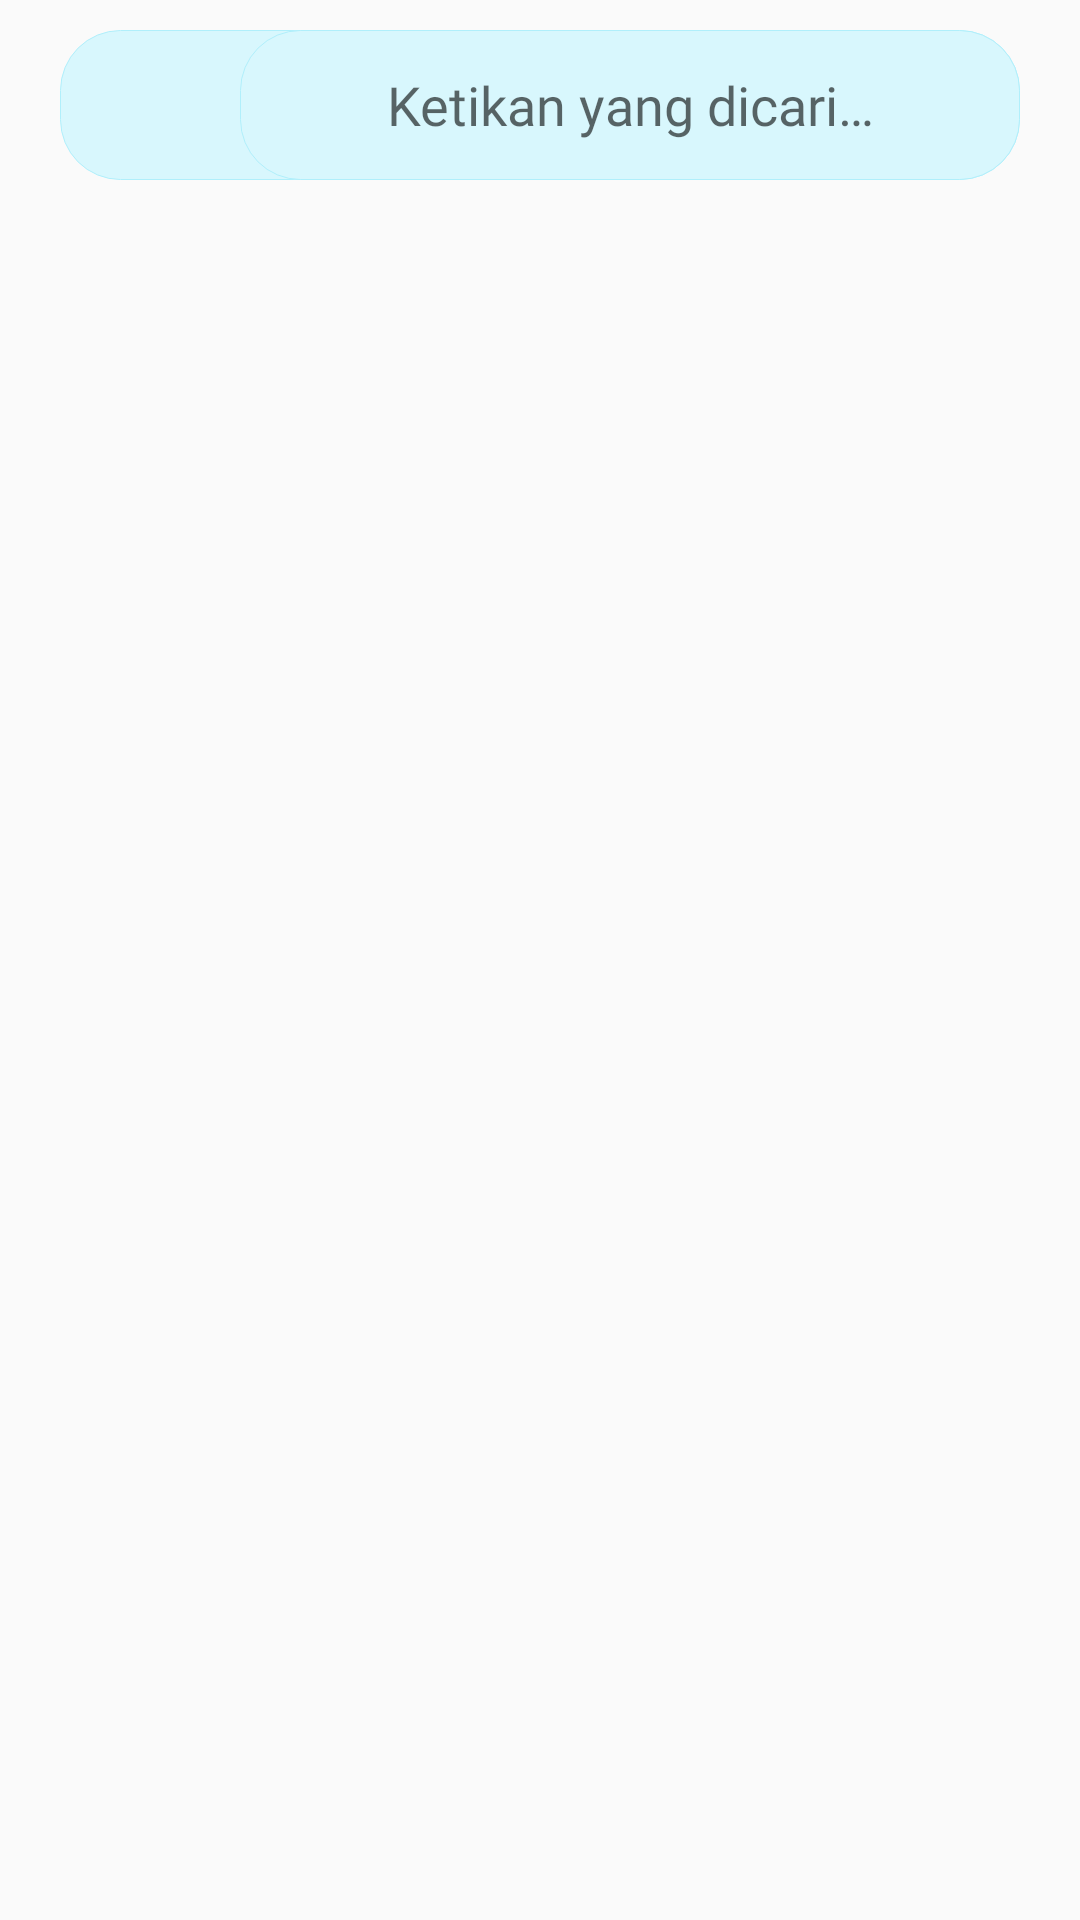

Produce the Android XML layout that renders to this screen, including the resource entries it uses.
<!-- AndroidManifest.xml: application theme AppTheme -->
<!-- res/layout/activity_grid.xml -->
<?xml version="1.0" encoding="utf-8"?>
<androidx.constraintlayout.widget.ConstraintLayout xmlns:android="http://schemas.android.com/apk/res/android"
    xmlns:app="http://schemas.android.com/apk/res-auto"
    xmlns:tools="http://schemas.android.com/tools"
    android:layout_width="match_parent"
    android:layout_height="match_parent"
    tools:context=".activities.GridActivity">

    <RelativeLayout
        android:id="@+id/rvSearch"
        android:layout_width="match_parent"
        android:layout_height="wrap_content"
        android:layout_marginTop="10dp"
        app:layout_constraintStart_toStartOf="parent"
        app:layout_constraintEnd_toEndOf="parent"
        app:layout_constraintTop_toTopOf="parent"
        android:layout_marginHorizontal="20dp"
        android:background="@drawable/button">

        <ImageView
            android:id="@+id/imgSearch"
            android:layout_width="30dp"
            android:layout_height="30dp"
            android:layout_centerVertical="true"
            android:layout_marginStart="15dp"
            android:src="@drawable/search"
            android:contentDescription="@string/search" />

        <EditText
            android:id="@+id/editTextSearch"
            android:layout_width="match_parent"
            android:layout_height="50dp"
            android:layout_alignParentTop="true"
            android:layout_toEndOf="@id/imgSearch"
            android:background="@drawable/button"
            android:fontFamily="@font/museosans"
            android:hint="@string/ketikan_yang_dicari"
            android:layout_marginStart="15dp"
            android:textAlignment="center"
            android:textColor="@color/colorBlack"
            android:inputType="text"
            android:autofillHints="" />
    </RelativeLayout>

    <androidx.recyclerview.widget.RecyclerView
        android:id="@+id/rv_grid_planets"
        android:layout_width="match_parent"
        android:layout_height="wrap_content"
        app:layout_constraintTop_toBottomOf="@+id/rvSearch"
        android:layout_marginTop="10dp"
        android:layout_marginBottom="10dp"
        tools:listitem="@layout/item_row_galaxy"
        app:layout_constraintStart_toStartOf="parent"
        app:layout_constraintEnd_toEndOf="parent"/>



</androidx.constraintlayout.widget.ConstraintLayout>
<!-- res/layout/item_row_galaxy.xml (included above) -->
<?xml version="1.0" encoding="utf-8"?>
<androidx.cardview.widget.CardView xmlns:android="http://schemas.android.com/apk/res/android"
    xmlns:app="http://schemas.android.com/apk/res-auto"
    xmlns:tools="http://schemas.android.com/tools"
    android:layout_width="match_parent"
    android:layout_height="wrap_content"
    android:orientation="horizontal"
    android:paddingLeft="12dp"
    android:paddingRight="12dp"
    app:cardCornerRadius="8dp"
    app:cardElevation="4dp"
    app:cardUseCompatPadding="true">

    <RelativeLayout
        android:id="@+id/card_border"
        android:layout_width="match_parent"
        android:layout_height="100dp">

        <de.hdodenhof.circleimageview.CircleImageView
            android:id="@+id/img_item_photo"
            android:layout_width="75dp"
            android:layout_height="75dp"
            android:layout_alignParentTop="true"
            android:layout_alignParentBottom="true"
            android:layout_centerVertical="true"
            android:layout_marginEnd="16dp"
            tools:src="@android:color/darker_gray" />

        <LinearLayout
            android:layout_width="match_parent"
            android:layout_height="wrap_content"
            android:layout_centerVertical="true"
            android:layout_toEndOf="@id/img_item_photo"
            android:orientation="vertical">

            <TextView
                android:id="@+id/tv_item_name"
                android:layout_width="match_parent"
                android:layout_height="wrap_content"
                android:layout_marginBottom="4dp"
                android:textSize="16sp"
                android:textStyle="bold"
                tools:text="@string/planet_name" />

            <TextView
                android:id="@+id/tv_item_detail"
                android:layout_width="match_parent"
                android:layout_height="wrap_content"
                android:ellipsize="end"
                android:maxLines="2"
                android:layout_marginEnd="10dp"
                tools:text="@string/detail" />
        </LinearLayout>

    </RelativeLayout>

</androidx.cardview.widget.CardView>
<!-- resources referenced by this layout -->
<resources>
  <color name="colorBlack">#432371</color>
  <!-- drawable button (drawable) -->
  <?xml version="1.0" encoding="utf-8" ?>
  <selector xmlns:android="http://schemas.android.com/apk/res/android">
      <item android:state_pressed="false" >
          <shape>
              <solid
                  android:color="#D8F7FD" />
              <stroke
                  android:width="1px"
                  android:color="#B0EFFB" />
              <corners android:radius="20dp" />
          </shape>
      </item>
      <item android:state_pressed="true" >
          <shape>
              <solid
                  android:color="#3AD7F5" />
              <stroke
                  android:width="1px"
                  android:color="#12CFF3" />
              <corners android:radius="20dp" />
          </shape>
      </item>
  </selector>
  <string name="detail">Detail</string>
  <string name="ketikan_yang_dicari">Ketikan yang dicari…</string>
  <string name="planet_name">Nama Planet</string>
  <string name="search">Search</string>
  <style name="AppTheme" parent="Theme.AppCompat.Light.DarkActionBar">
          
          <item name="colorPrimary">@color/colorPrimary</item>
          <item name="colorPrimaryDark">@color/colorPrimaryDark</item>
          <item name="colorAccent">@color/colorAccent</item>
  
          <item name="android:windowFullscreen">true</item>
  
          <item name="android:windowAnimationStyle">@style/WindowAnimationStyle</item>
      </style>
  <color name="colorPrimary">#20002c</color>
  <color name="colorPrimaryDark">#cbb4d4</color>
  <color name="colorAccent">#B2FEFA</color>
  <style name="WindowAnimationStyle">
          <item name="android:windowEnterAnimation">@anim/fade</item>
      </style>
</resources>
